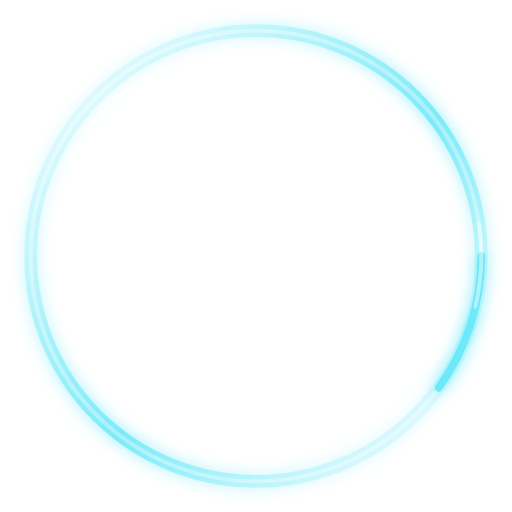
t = 0.00 s
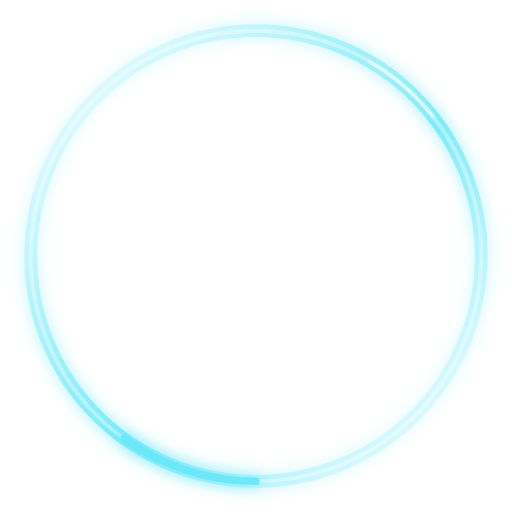
t = 0.40 s
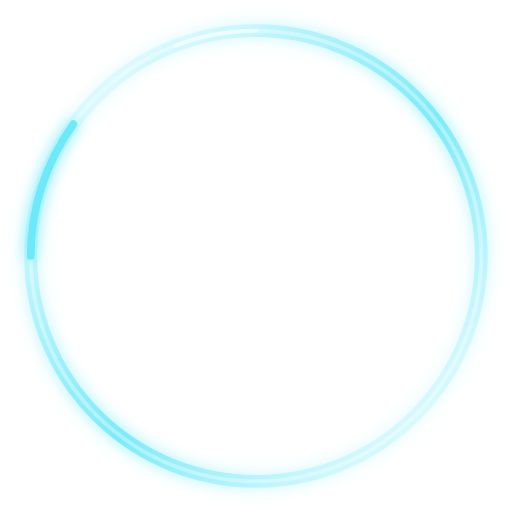
t = 0.80 s
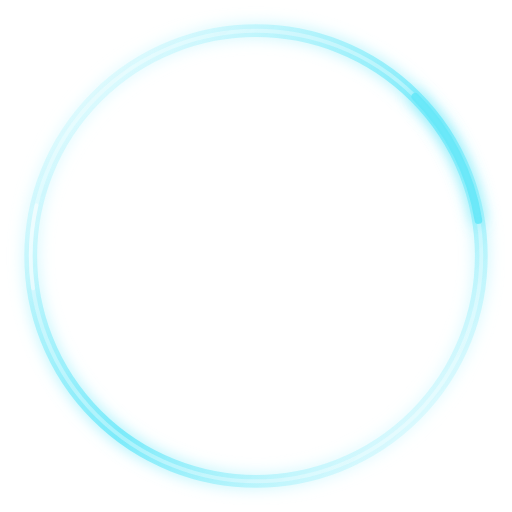
t = 1.40 s
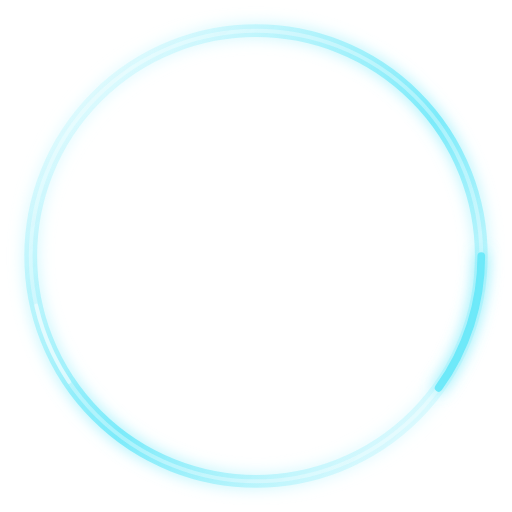
t = 1.60 s
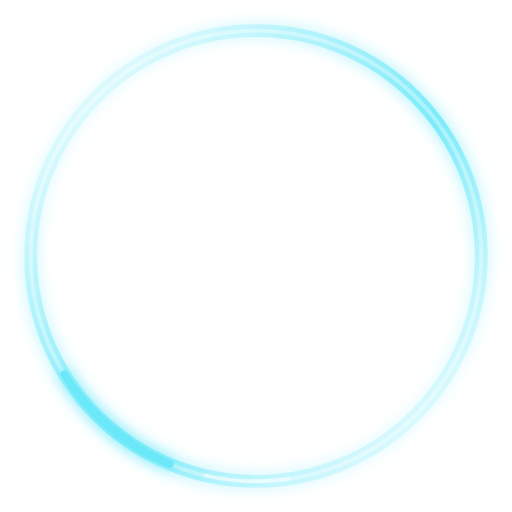
t = 2.10 s

The animated SVG that drew these frames (rendered in a browser with its animation timeline set to each time). Animation: 2 SMIL elements (animateTransform=2); one cycle of 2.80 s, repeats indefinitely.

<svg xmlns="http://www.w3.org/2000/svg" viewBox="0 0 200 200" fill="none" aria-hidden="true">
  <defs>
    <filter id="jarvisGlow" x="-40%" y="-40%" width="180%" height="180%">
      <feGaussianBlur stdDeviation="3" result="blur"/>
      <feMerge>
        <feMergeNode in="blur"/>
        <feMergeNode in="SourceGraphic"/>
      </feMerge>
    </filter>
    <linearGradient id="ringGrad" x1="0%" y1="0%" x2="100%" y2="100%">
      <stop offset="0%" stop-color="#ffffff" stop-opacity="0.95"/>
      <stop offset="55%" stop-color="#67e8f9" stop-opacity="0.85"/>
      <stop offset="100%" stop-color="#ffffff" stop-opacity="0.75"/>
    </linearGradient>
  </defs>

  <g filter="url(#jarvisGlow)">
    <circle cx="100" cy="100" r="88" stroke="url(#ringGrad)" stroke-width="5" opacity="0.92"/>
    <circle cx="100" cy="100" r="88" stroke="#ffffff" stroke-width="1.5" opacity="0.35"/>
  </g>

  <circle cx="100" cy="100" r="72" stroke="#ffffff" stroke-width="0.75" opacity="0.22"/>

  <g opacity="0.55" stroke="#ffffff" stroke-width="0.8" stroke-linejoin="round">
    <polygon points="100,58 132,118 68,118" fill="rgba(255,255,255,0.04)"/>
    <polygon points="100,142 56,92 144,92" fill="rgba(255,255,255,0.03)"/>
    <line x1="100" y1="58" x2="132" y2="118"/>
    <line x1="132" y1="118" x2="68" y2="118"/>
    <line x1="68" y1="118" x2="100" y2="58"/>
    <line x1="100" y1="142" x2="56" y2="92"/>
    <line x1="56" y1="92" x2="144" y2="92"/>
    <line x1="144" y1="92" x2="100" y2="142"/>
    <line x1="100" y1="58" x2="56" y2="92"/>
    <line x1="100" y1="58" x2="144" y2="92"/>
    <line x1="68" y1="118" x2="100" y2="142"/>
    <line x1="132" y1="118" x2="100" y2="142"/>
  </g>

  <g fill="#ffffff">
    <circle cx="100" cy="58" r="3.2" opacity="0.95"/>
    <circle cx="132" cy="118" r="3.2" opacity="0.9"/>
    <circle cx="68" cy="118" r="3.2" opacity="0.9"/>
    <circle cx="56" cy="92" r="2.8" opacity="0.75"/>
    <circle cx="144" cy="92" r="2.8" opacity="0.75"/>
    <circle cx="100" cy="142" r="2.8" opacity="0.75"/>
  </g>

  <text
    x="100"
    y="108"
    text-anchor="middle"
    fill="#ffffff"
    font-family="Inter, Segoe UI, sans-serif"
    font-size="15"
    font-weight="600"
    letter-spacing="0.35em"
    opacity="0.95">LOADING</text>

  <g opacity="0.18">
    <text
      x="100"
      y="124"
      text-anchor="middle"
      fill="#ffffff"
      font-family="Inter, Segoe UI, sans-serif"
      font-size="15"
      font-weight="600"
      letter-spacing="0.35em"
      transform="scale(1,-1) translate(0,-228)">LOADING</text>
  </g>

  <g filter="url(#jarvisGlow)">
    <circle cx="100" cy="100" r="88" stroke="#67e8f9" stroke-width="3" stroke-dasharray="55 500" stroke-linecap="round" opacity="0.9">
      <animateTransform attributeName="transform" type="rotate" from="0 100 100" to="360 100 100" dur="1.6s" repeatCount="indefinite"/>
    </circle>
    <circle cx="100" cy="100" r="88" stroke="#ffffff" stroke-width="1.5" stroke-dasharray="20 520" stroke-linecap="round" opacity="0.45">
      <animateTransform attributeName="transform" type="rotate" from="360 100 100" to="0 100 100" dur="2.8s" repeatCount="indefinite"/>
    </circle>
  </g>
</svg>
